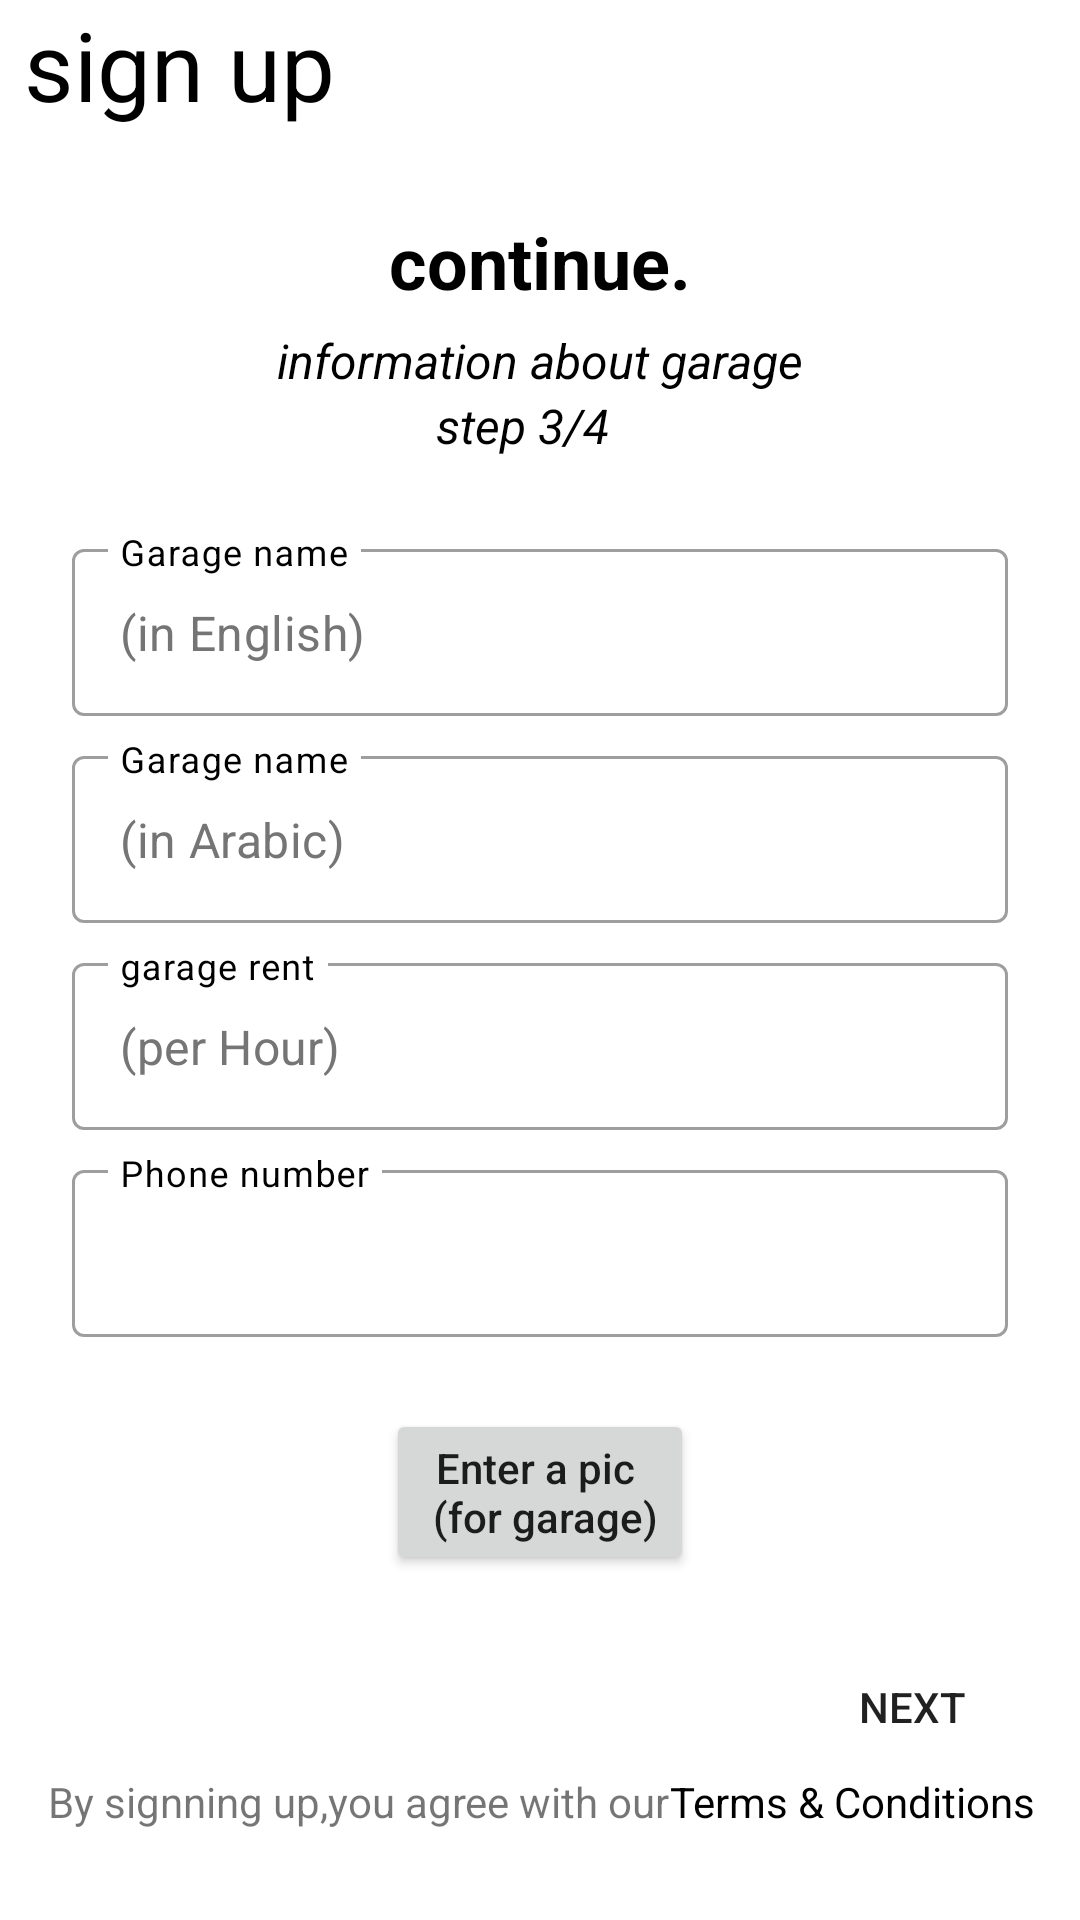

This screen was rendered from an Android layout file. Write that file and the resources it references.
<!-- AndroidManifest.xml: application theme Theme.GarageOwner -->
<!-- res/layout/fragment_sign_up3.xml -->
<?xml version="1.0" encoding="utf-8"?>
<androidx.constraintlayout.widget.ConstraintLayout xmlns:android="http://schemas.android.com/apk/res/android"
    xmlns:app="http://schemas.android.com/apk/res-auto"
    xmlns:tools="http://schemas.android.com/tools"
    android:id="@+id/frameLayout3"
    android:layout_width="match_parent"
    android:layout_height="match_parent"
    tools:context=".Sign.SignUp3Fragment"
    android:layout_margin="16dp"
    >
    <TextView
        android:id="@+id/signup3"
        android:layout_width="wrap_content"
        android:layout_height="wrap_content"
        android:text="@string/sign_up"
        android:textColor="@color/black"
        android:textSize="32sp"
        android:layout_marginStart="8dp"
        app:layout_constraintTop_toTopOf="parent"
        app:layout_constraintStart_toStartOf="parent"
        />

    <View
        android:id="@+id/view2"
        android:layout_width="52dp"
        android:layout_height="2dp"
        android:layout_marginStart="12dp"
        android:layout_marginTop="8dp"
        android:background="@drawable/davidlogin"
        app:layout_constraintTop_toBottomOf="@id/signup3"
        app:layout_constraintStart_toStartOf="@id/signup3"
        />
    <TextView
        android:id="@+id/continue3"
        android:layout_width="wrap_content"
        android:layout_height="wrap_content"
        android:layout_marginTop="12dp"
        android:padding="6dp"
        android:text="@string/continue2"
        android:textStyle="bold"
        android:textSize="24sp"
        android:textColor="@color/black"
        android:gravity="center"
        app:layout_constraintTop_toBottomOf="@id/view2"
        app:layout_constraintStart_toStartOf="parent"
        app:layout_constraintEnd_toEndOf="parent"
        />

    <TextView
        android:id="@+id/info3"
        android:layout_width="wrap_content"
        android:layout_height="wrap_content"
        app:layout_constraintTop_toBottomOf="@id/continue3"
        app:layout_constraintStart_toStartOf="parent"
        app:layout_constraintEnd_toEndOf="parent"
        android:text="@string/information_about_garage"
        android:textSize="16sp"
        android:textColor="@color/black"
        android:textStyle="italic"
        />
    <TextView
        android:id="@+id/step3"
        android:layout_width="wrap_content"
        android:layout_height="wrap_content"
        android:layout_marginEnd="12dp"
        android:gravity="fill_horizontal"
        android:text="@string/step_3_4"
        android:textSize="16sp"
        android:textColor="@color/black"
        android:textStyle="italic"
        android:layout_gravity="center"
        app:layout_constraintTop_toBottomOf="@id/info3"
        app:layout_constraintStart_toStartOf="@id/continue3"
        app:layout_constraintEnd_toEndOf="@id/continue3"
        />
    <LinearLayout
        android:id="@+id/linear_password"
        android:layout_width="match_parent"
        android:layout_height="wrap_content"
        android:layout_marginTop="25dp"
        android:layout_marginStart="24dp"
        android:layout_marginEnd="24dp"
        android:orientation="vertical"
        android:gravity="center"
        app:layout_constraintTop_toBottomOf="@id/step3">

        <com.google.android.material.textfield.TextInputLayout
            android:id="@+id/et_nameEN_sign"
            android:layout_width="match_parent"
            android:layout_height="wrap_content"
            style="@style/Widget.MaterialComponents.TextInputLayout.OutlinedBox"
            android:autofillHints=""
            android:ems="10"
            android:gravity="center"
            android:hint="@string/garage_name"
            android:inputType="text"
            app:expandedHintEnabled="false"
            android:textColorHint="@color/black" >
            <com.google.android.material.textfield.TextInputEditText
                android:layout_width="match_parent"
                android:layout_height="match_parent"
                android:hint="@string/in_english"
                android:textColorHint="#757575"
                />
        </com.google.android.material.textfield.TextInputLayout>

        <com.google.android.material.textfield.TextInputLayout
            android:id="@+id/et_nameAr_sign"
            android:layout_width="match_parent"
            android:layout_height="wrap_content"
            android:gravity="center"
            android:hint="@string/garage_name"
            android:layout_marginTop="8dp"
            android:textColorHint="@color/black"
            android:inputType="textPersonName|textAutoComplete"
            style="@style/Widget.MaterialComponents.TextInputLayout.OutlinedBox"
            app:expandedHintEnabled="false"
            >
            <com.google.android.material.textfield.TextInputEditText
                android:layout_width="match_parent"
                android:layout_height="match_parent"
                android:hint="@string/in_arabic"
                android:textColorHint="#757575"
                />
        </com.google.android.material.textfield.TextInputLayout>
        <com.google.android.material.textfield.TextInputLayout
            android:id="@+id/et_price_for_houre"
            android:layout_width="match_parent"
            android:layout_height="wrap_content"
            style="@style/Widget.MaterialComponents.TextInputLayout.OutlinedBox"
            android:layout_marginTop="8dp"
            android:gravity="center"
            android:hint="@string/garage_rent"
            app:expandedHintEnabled="false"
            android:textColorHint="@color/black"
            android:inputType="textPersonName|textAutoComplete"
            >
            <com.google.android.material.textfield.TextInputEditText
                android:layout_width="match_parent"
                android:layout_height="match_parent"
                android:hint="@string/per_hour"
                android:inputType="number"
                android:textColorHint="#757575"/>
        </com.google.android.material.textfield.TextInputLayout>
        <com.google.android.material.textfield.TextInputLayout
            android:id="@+id/et_phone_sign"
            android:layout_width="match_parent"
            android:layout_height="wrap_content"
            android:layout_marginTop="8dp"
            android:gravity="center"
            android:hint="@string/phone_number"
            android:inputType="phone"
            android:maxLines="1"
            style="@style/Widget.MaterialComponents.TextInputLayout.OutlinedBox"
            android:textColorHint="@color/black"
            app:expandedHintEnabled="false"
            >
            <com.google.android.material.textfield.TextInputEditText
                android:layout_width="match_parent"
                android:layout_height="match_parent"
                android:inputType="phone"
                />
        </com.google.android.material.textfield.TextInputLayout>

    </LinearLayout>
    <Button
        android:id="@+id/getIMG"
        android:layout_width="wrap_content"
        android:layout_height="wrap_content"
        app:layout_constraintTop_toBottomOf="@id/linear_password"
        app:layout_constraintStart_toStartOf="parent"
        app:layout_constraintEnd_toEndOf="parent"
        android:text="@string/enter_a_pic_n_for_garage"
        android:textAllCaps="false"
        android:layout_marginTop="24dp"
        />
    <LinearLayout
        android:id="@+id/layout_success_3"
        android:layout_width="wrap_content"
        android:layout_height="65dp"
        android:layout_marginEnd="8dp"
        android:layout_marginTop="20dp"
        android:gravity="center"
        android:visibility="visible"
        app:layout_constraintEnd_toEndOf="parent"
        app:layout_constraintStart_toStartOf="parent"
        app:layout_constraintTop_toBottomOf="@id/getIMG">

        <ImageView
            android:layout_width="10dp"
            android:layout_height="10dp"
            android:layout_margin="2dp"
            android:contentDescription="@string/img_success"
            android:src="@drawable/offline" />


        <ImageView
            android:layout_width="10dp"
            android:layout_height="10dp"
            android:layout_margin="2dp"
            android:contentDescription="@string/img_success"
            android:src="@drawable/offline" />

        <ImageView
            android:layout_width="15dp"
            android:layout_height="15dp"
            android:layout_margin="3dp"
            android:background="@drawable/online"
            android:contentDescription="@string/img_success" />
        <ImageView
            android:layout_width="10dp"
            android:layout_height="10dp"
            android:layout_margin="2dp"
            android:contentDescription="@string/img_success"
            android:src="@drawable/offline" />

    </LinearLayout>

    <Button
        android:id="@+id/btn_sign_in_fire"
        android:layout_width="wrap_content"
        android:layout_height="wrap_content"
        android:layout_marginEnd="12dp"
        android:background="@drawable/round_btn"
        android:text="@string/next"
        app:layout_constraintEnd_toEndOf="parent"
        app:layout_constraintTop_toTopOf="@id/layout_success_3" />

    <TextView
        android:id="@+id/by"
        android:layout_width="wrap_content"
        android:layout_height="wrap_content"
        android:layout_marginBottom="30dp"
        android:layout_marginStart="16dp"
        android:text="@string/by_signning_up_you_agree_with_our"
        app:layout_constraintBottom_toBottomOf="parent"
        app:layout_constraintStart_toStartOf="parent"
        />
    <TextView
        android:id="@+id/terms"
        android:layout_width="wrap_content"
        android:layout_height="wrap_content"
        android:text="@string/terms_amp_conditions"
        app:layout_constraintStart_toEndOf="@id/by"
        app:layout_constraintTop_toTopOf="@id/by"
        android:textColor="@color/black"
        />
</androidx.constraintlayout.widget.ConstraintLayout>
<!-- resources referenced by this layout -->
<resources>
  <color name="black">#FF000000</color>
  <string name="by_signning_up_you_agree_with_our">By signning up,you agree with our</string>
  <string name="continue2">continue.</string>
  <string name="enter_a_pic_n_for_garage">Enter a pic \n (for garage)</string>
  <string name="garage_name">Garage name</string>
  <string name="garage_rent">garage rent</string>
  <string name="img_success">Success</string>
  <string name="in_arabic">(in Arabic)</string>
  <string name="in_english">(in English)</string>
  <string name="information_about_garage">information about garage</string>
  <string name="next">Next</string>
  <string name="per_hour">(per Hour)</string>
  <string name="phone_number">Phone number</string>
  <string name="sign_up">sign up</string>
  <string name="step_3_4">step 3/4</string>
  <string name="terms_amp_conditions">Terms &amp; Conditions</string>
  <style name="Theme.GarageOwner" parent="Theme.MaterialComponents.DayNight.DarkActionBar">
          
          <item name="colorPrimary">@color/purple_500</item>
          <item name="colorPrimaryVariant">@color/purple_700</item>
          <item name="colorOnPrimary">@color/white</item>
          
          <item name="colorSecondary">@color/teal_200</item>
          <item name="colorSecondaryVariant">@color/teal_700</item>
          <item name="colorOnSecondary">@color/black</item>
          
          <item name="android:statusBarColor" tools:targetApi="l">?attr/colorPrimaryVariant</item>
          
      </style>
  <color name="white">#FFFFFFFF</color>
  <color name="teal_200">#FF03DAC5</color>
  <color name="teal_700">#FF018786</color>
  <!-- not gathered from this repository: default colours our renderer supplied (Android Studio template values) -->
  <color name="purple_500">#FF6200EE</color>
  <color name="purple_700">#FF3700B3</color>
</resources>
